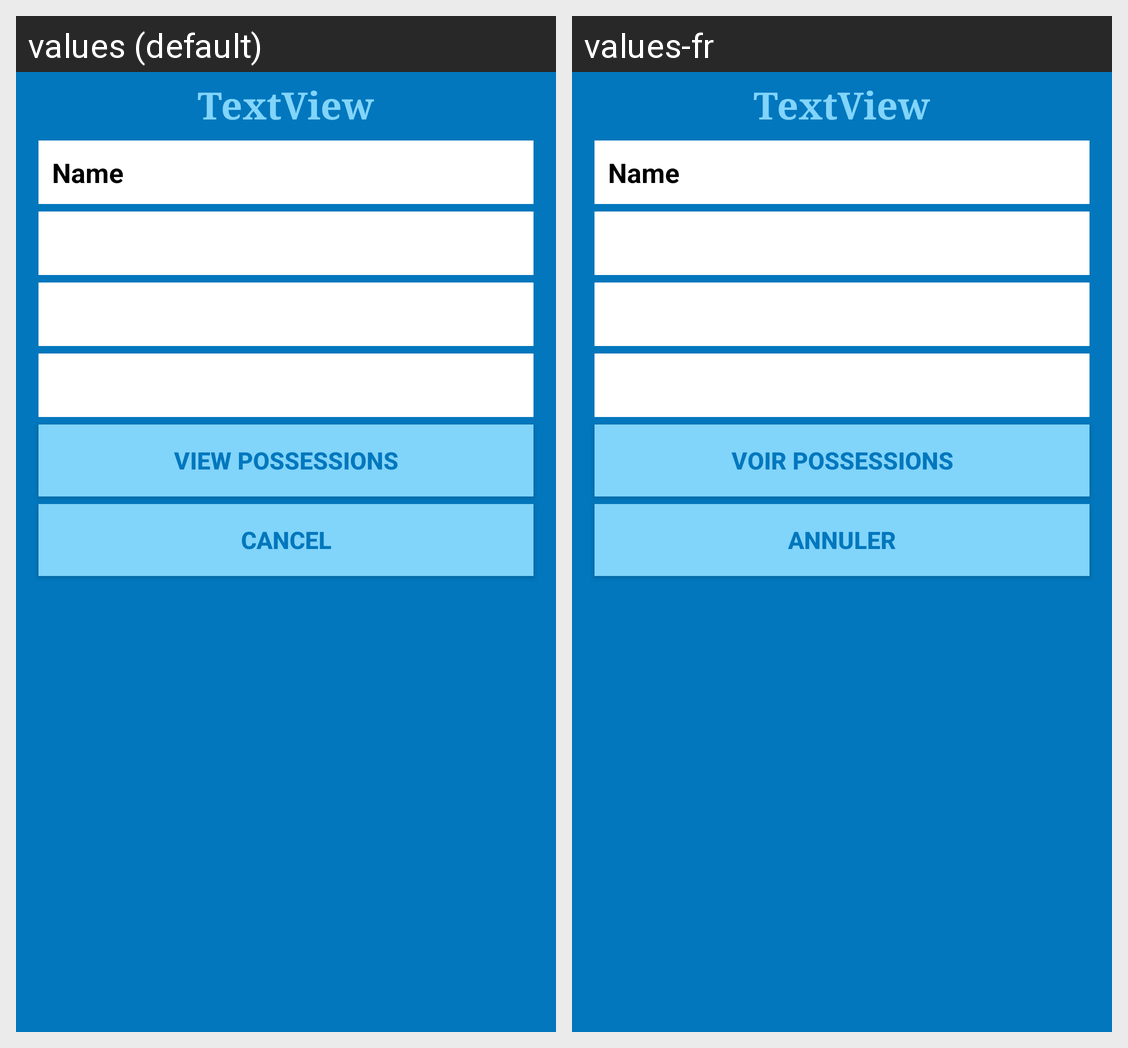

Strings drawn on this Android screen and how each of the app's shown locales translates them:
Android screen res/layout/studentinfo_alertdialog.xml rendered under 2 locales, left to right: values (default), values-fr. Device: Nexus 5 (rendered at 1080×1920; each locale shown at half size, 540×960, under a caption strip naming it); theme customStyle.
Strings drawn on this screen, with the default value and each locale's value (text and hints the layout hard-codes, and strings that could not be matched under every locale, appear in the picture but are not listed):

view_rental_info
  values: View Possessions
  values-fr: Voir Possessions

cancel_button
  values: CANCEL
  values-fr: ANNULER
